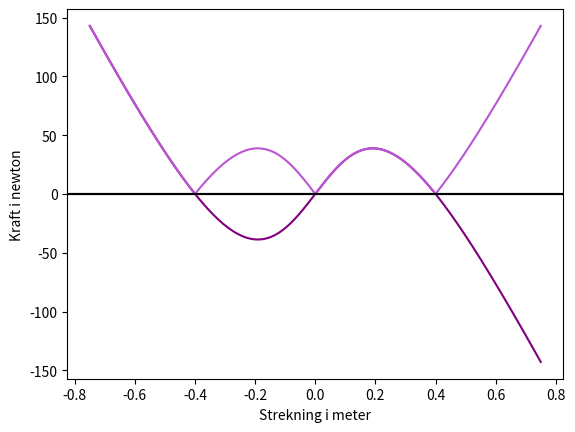

Source code (Python):
import  numpy              as  np
import  matplotlib.pyplot  as  plt  # type: ignore
import  math               as  mt

# --------------------- [ To Run ] ------------------------
# cd "C:\Users\<user>\Desktop\SEM 1\FYS1100\Oblig 4"
# python "Oblig_4_Oppgave_e.py"
# --------------------- [ ------ ] ------------------------

# Variabler
m   = 5.0  # kg
k   = 500  # N/m
l_0 = 0.50 # m
h   = 0.30 # m
n   = 1000 # enhetslos

# Funksjoner
F_x = lambda x : -k * x * ( 1 - l_0/( ( x**2 + h**2 )**( 1 / 2 ) ) )

# Array'er
X_L = np.linspace(-0.75,0.75,n)
F_L = F_x(X_L)

#Plotting
plt.plot(X_L,F_L,"purple")
plt.axhline(0,c = "black")
plt.xlabel("Strekning i meter")
plt.ylabel("Kraft i newton")
plt.show()

plt.plot(X_L,abs(F_L),"mediumorchid")
plt.axhline(0,c ="black")
plt.xlabel("Strekning i meter")
plt.ylabel("Kraft i newton")
plt.show()
